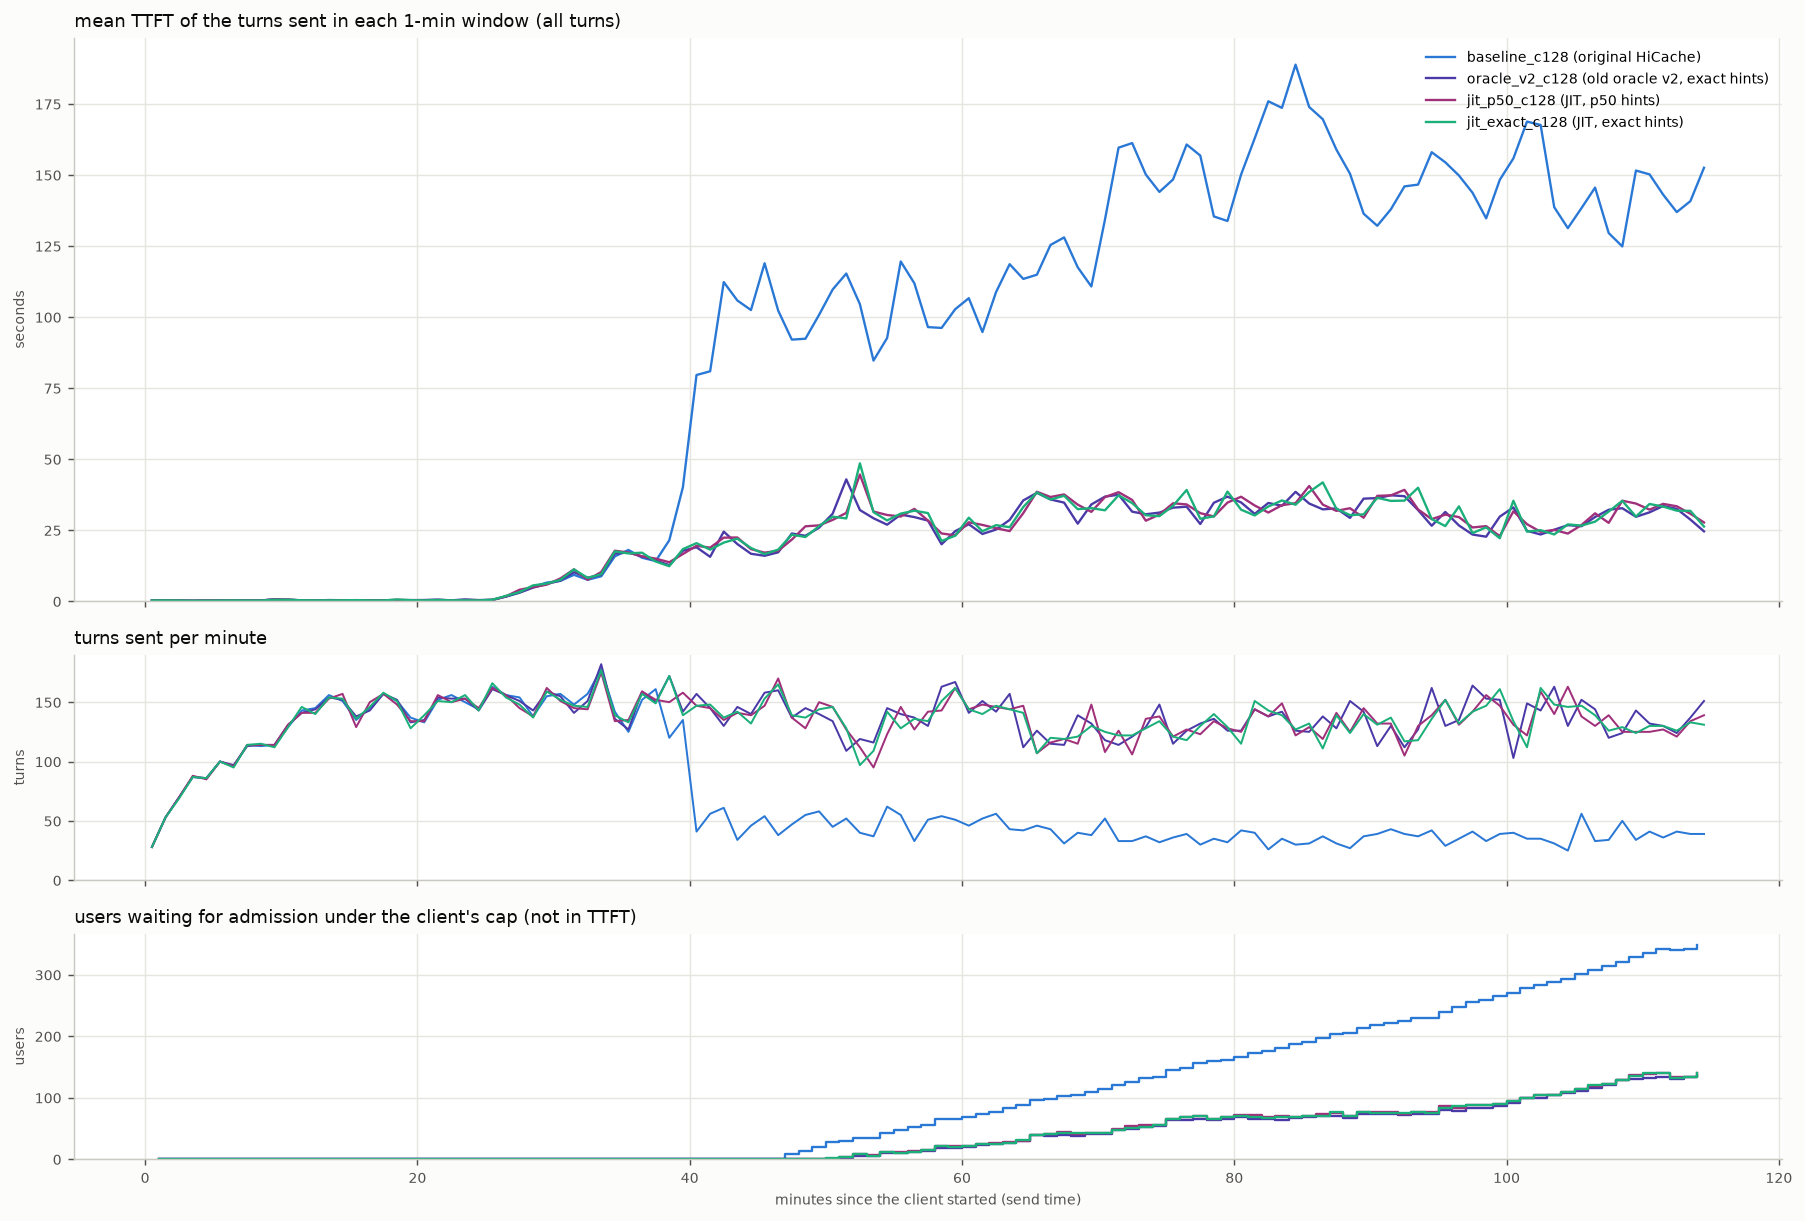

The file beside this chart, header and first rows:
arm, t_from_s, turns, ttft_mean_s
baseline_c128, 0.0, 28, 0.295
baseline_c128, 60.0, 53, 0.317
baseline_c128, 120.0, 70, 0.274
baseline_c128, 180.0, 87, 0.186
baseline_c128, 240.0, 86, 0.243
baseline_c128, 300.0, 100, 0.268
baseline_c128, 360.0, 96, 0.308
baseline_c128, 420.0, 114, 0.281
baseline_c128, 480.0, 113, 0.288
baseline_c128, 540.0, 114, 0.648
baseline_c128, 600.0, 129, 0.489
baseline_c128, 660.0, 143, 0.318
baseline_c128, 720.0, 145, 0.316
baseline_c128, 780.0, 156, 0.418
baseline_c128, 840.0, 151, 0.39
baseline_c128, 900.0, 135, 0.345
baseline_c128, 960.0, 145, 0.315
baseline_c128, 1020, 157, 0.318
baseline_c128, 1080, 151, 0.39
baseline_c128, 1140, 137, 0.374
baseline_c128, 1200, 133, 0.408
baseline_c128, 1260, 152, 0.465
baseline_c128, 1320, 156, 0.365
baseline_c128, 1380, 150, 0.458
baseline_c128, 1440, 144, 0.38
baseline_c128, 1500, 163, 0.441
baseline_c128, 1560, 156, 1.712
baseline_c128, 1620, 154, 3.126
baseline_c128, 1680, 138, 5.102
baseline_c128, 1740, 155, 6.566
baseline_c128, 1800, 157, 7.199
baseline_c128, 1860, 148, 9.318
baseline_c128, 1920, 157, 7.562
baseline_c128, 1980, 178, 8.797
baseline_c128, 2040, 142, 15.81
baseline_c128, 2100, 125, 18.06
baseline_c128, 2160, 152, 15.33
baseline_c128, 2220, 161, 14.15
baseline_c128, 2280, 120, 21.46
baseline_c128, 2340, 135, 40.12
baseline_c128, 2400, 41, 79.61
baseline_c128, 2460, 56, 80.93
baseline_c128, 2520, 61, 112.3
baseline_c128, 2580, 34, 105.8
baseline_c128, 2640, 46, 102.5
baseline_c128, 2700, 54, 118.9
baseline_c128, 2760, 38, 102.3
baseline_c128, 2820, 47, 92.07
baseline_c128, 2880, 55, 92.39
baseline_c128, 2940, 58, 100.8
baseline_c128, 3000, 45, 109.7
baseline_c128, 3060, 52, 115.3
baseline_c128, 3120, 40, 104.5
baseline_c128, 3180, 37, 84.7
baseline_c128, 3240, 62, 92.64
baseline_c128, 3300, 55, 119.6
baseline_c128, 3360, 33, 111.9
baseline_c128, 3420, 51, 96.47
baseline_c128, 3480, 54, 96.19
baseline_c128, 3540, 51, 102.8
... 400 more rows
